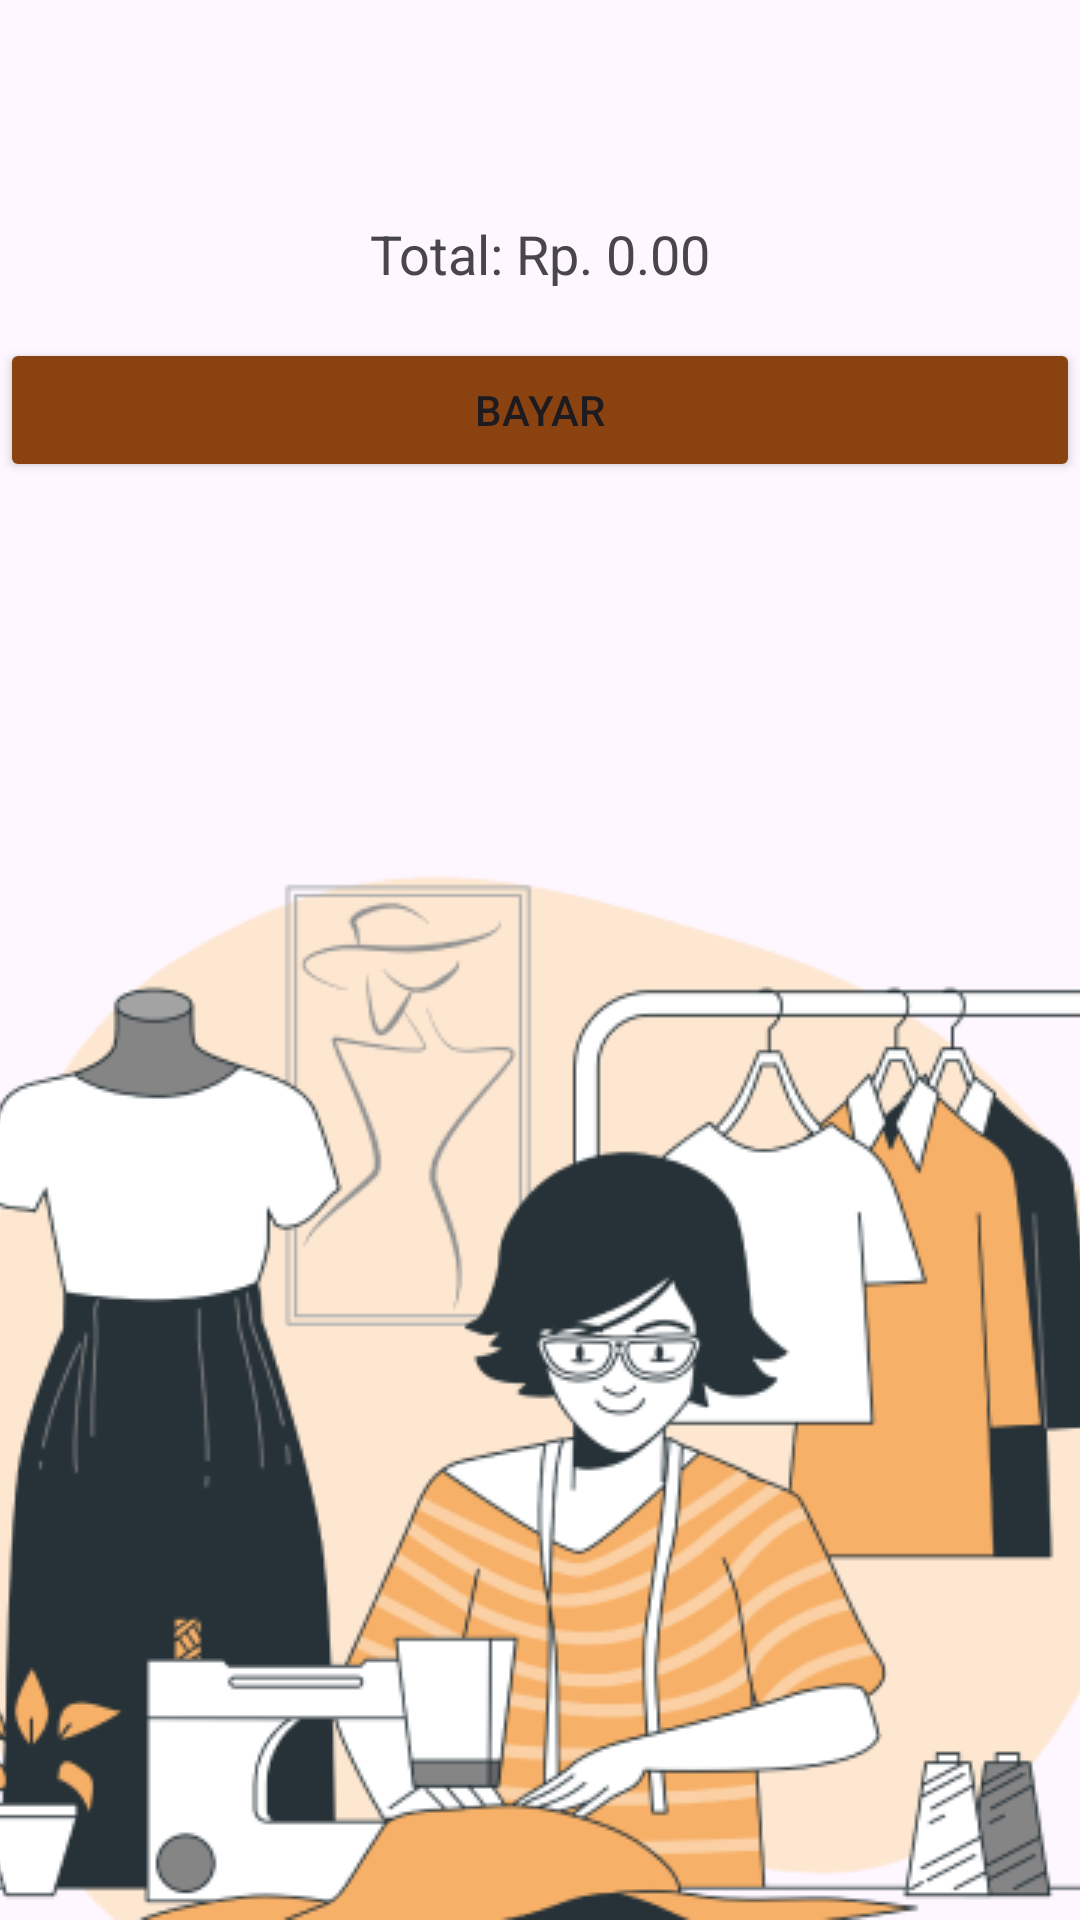

Here is an Android app screen rendered from its layout file. Give the layout XML and the strings, colors and styles it references.
<!-- AndroidManifest.xml: application theme Theme.PSrikandi -->
<!-- res/layout/activity_keranjang.xml -->
<RelativeLayout
    xmlns:android="http://schemas.android.com/apk/res/android"
    xmlns:tools="http://schemas.android.com/tools"
    android:layout_width="match_parent"
    android:layout_height="match_parent"
    tools:context=".Keranjang">

    <ScrollView
        android:layout_width="match_parent"
        android:layout_height="match_parent">

        <RelativeLayout
            android:layout_width="match_parent"
            android:layout_height="wrap_content">

            
            <TextView
                android:id="@+id/cartDataTextView"
                android:layout_width="match_parent"
                android:layout_height="wrap_content"
                android:padding="16dp"
                android:text=""
                android:textSize="18sp" />

            
            <TextView
                android:id="@+id/totalTextView"
                android:layout_width="match_parent"
                android:layout_height="wrap_content"
                android:layout_below="@id/cartDataTextView"
                android:gravity="center"
                android:padding="16dp"
                android:text="Total: Rp. 0.00"
                android:textSize="18sp" />

            
            <Button
                android:id="@+id/clearButton"
                android:layout_width="match_parent"
                android:layout_height="wrap_content"
                android:backgroundTint="@color/Button1"
                android:layout_below="@id/totalTextView"
                android:text="Bayar" />

        </RelativeLayout>
    </ScrollView>

    <ImageView
        android:id="@+id/secondImage"
        android:layout_width="wrap_content"
        android:layout_height="wrap_content"
        android:scaleType="centerCrop"
        android:src="@drawable/login"
        android:layout_alignParentBottom="true"/>
</RelativeLayout>
<!-- resources referenced by this layout -->
<resources>
  <color name="Button1">#8A4310</color>
  <!-- drawable login: png bitmap (drawable, 69402 bytes) -->
  <style name="Theme.PSrikandi" parent="Base.Theme.PSrikandi" />
  <style name="Base.Theme.PSrikandi" parent="Theme.Material3.DayNight.NoActionBar">
          
          
      </style>
</resources>
